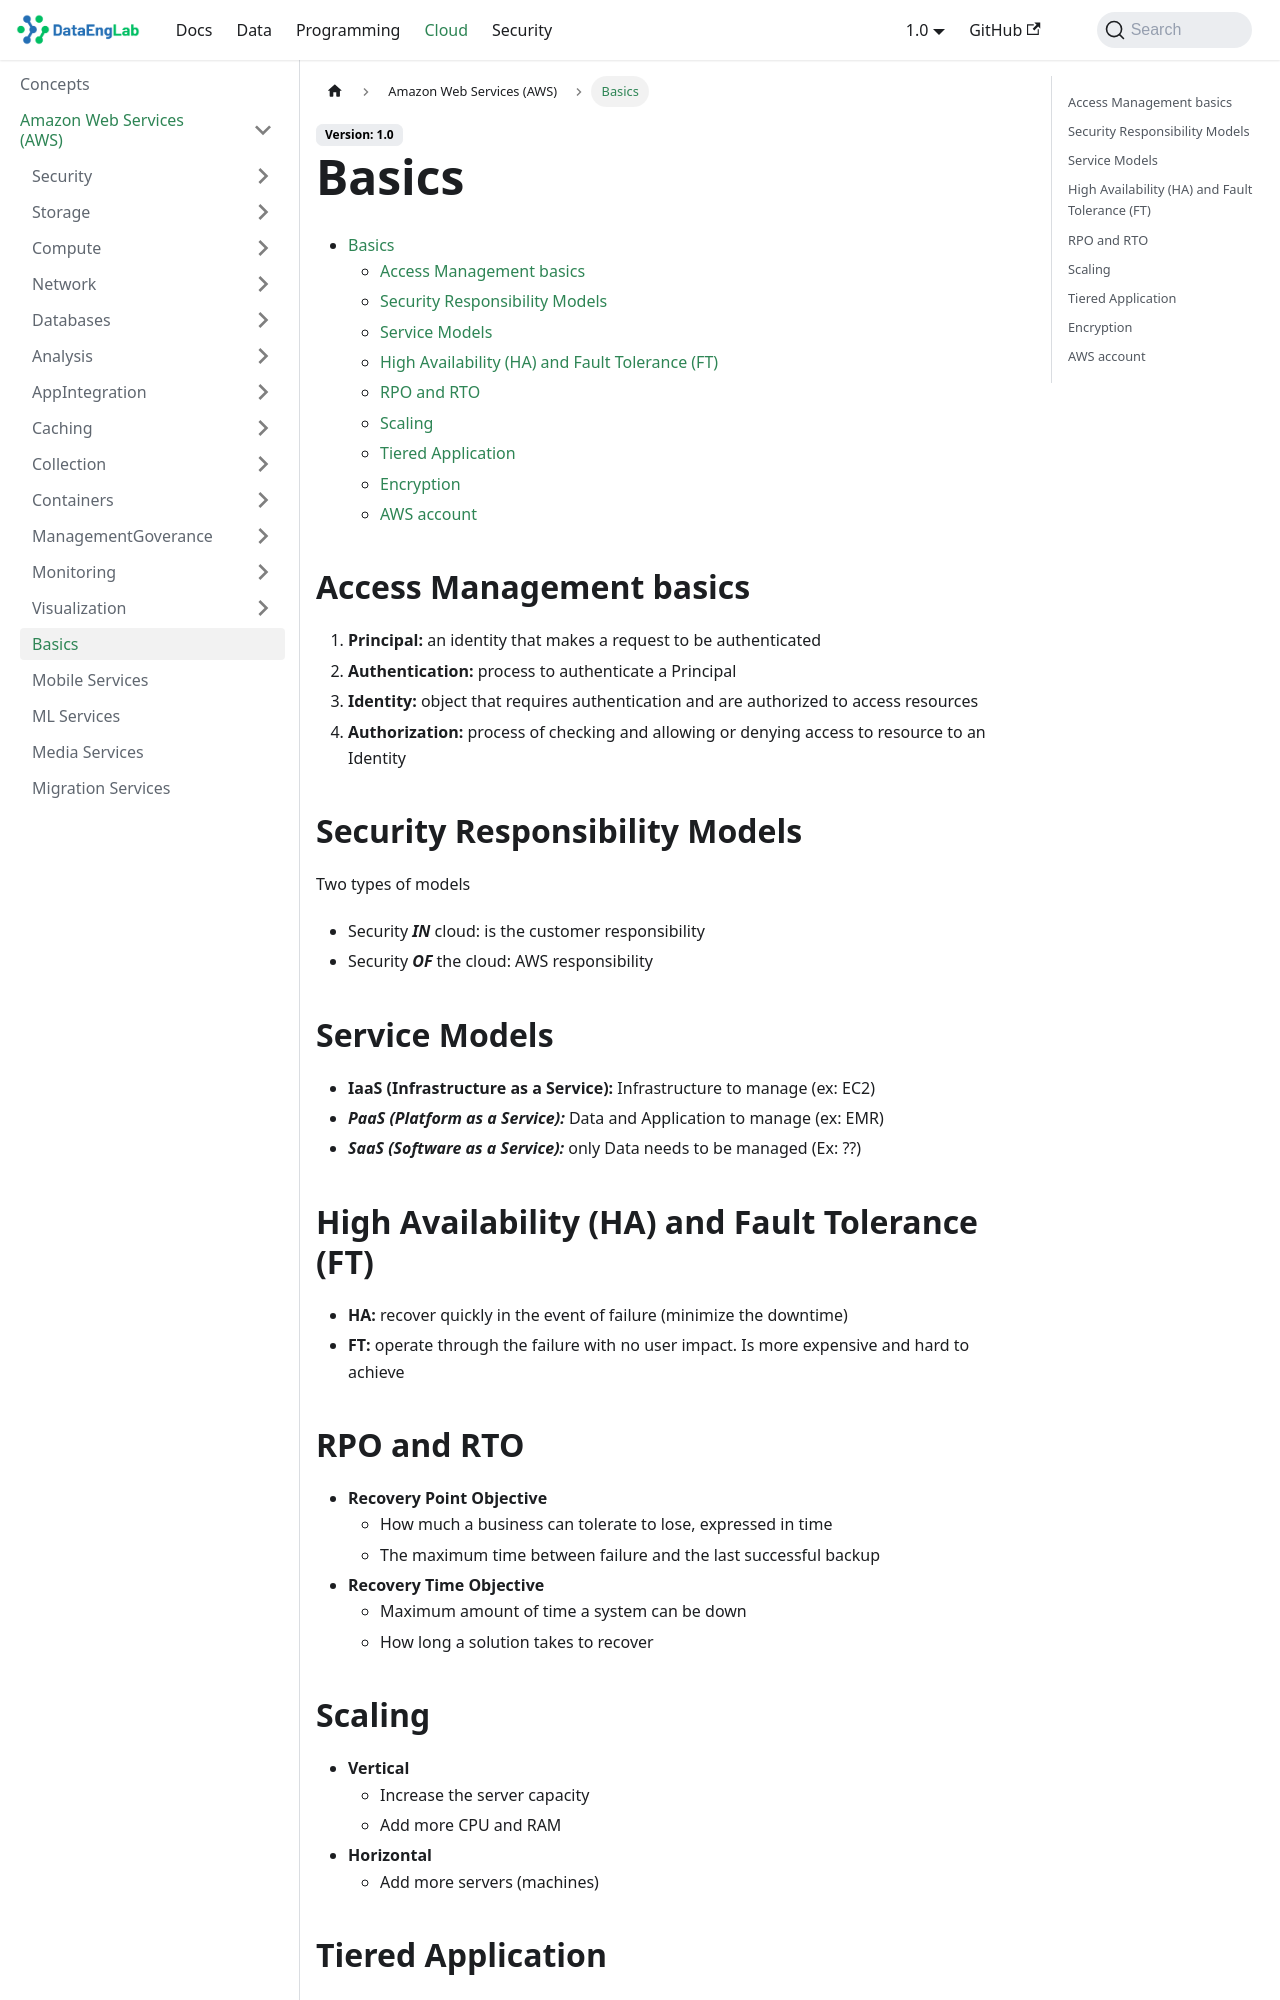

repository: Massipssa/Docs · page: docs/cloud/aws/basics/index.html · generator: mkdocs

# Basics

- [Access Management basics](#accesmanagement)
- [Security Responsability Models](#securitymodels)
- [Service Models](#servicemodels)
- [High Availability (HA) and Fault Tolerance (FT)](#ftha)
- [RPO and RTO](#rporto)
- [Scaling](#scaling)

## Access Management basics <a name="accesmanagement"></a>

1. **Principal:** an identity that makes a request to be authenticated
2. **Authentication:** process to authenticate a Principal
3. **Identity:** object that requires authentication and are authorized to access resources
4. **Authorization:** process of checking and allowing or denying access to resource to an Identity

## Security Responsibility Models <a name="securitymodels"></a>

Two types of models

- Security ***IN*** cloud: is the customer responsibility
- Security ***OF*** the cloud: AWS responsibility

## Service Models <a name="servicemodels"></a>

- **IaaS (Infrastructure as a Service):** Infrastructure to manage (ex: EC2)
- ***PaaS (Platform as a Service):*** Data and Application to manage (ex: EMR)
- ***SaaS (Software as a Service):*** only Data needs to be managed (Ex: ??)

## High Availability (HA) and Fault Tolerance (FT) <a name="ftha"></a>

- **HA:** recover quickly in the event of failure (minimize the downtime)
- **FT:** operate through the failure with no user impact. Is more expensive and hard to achieve
